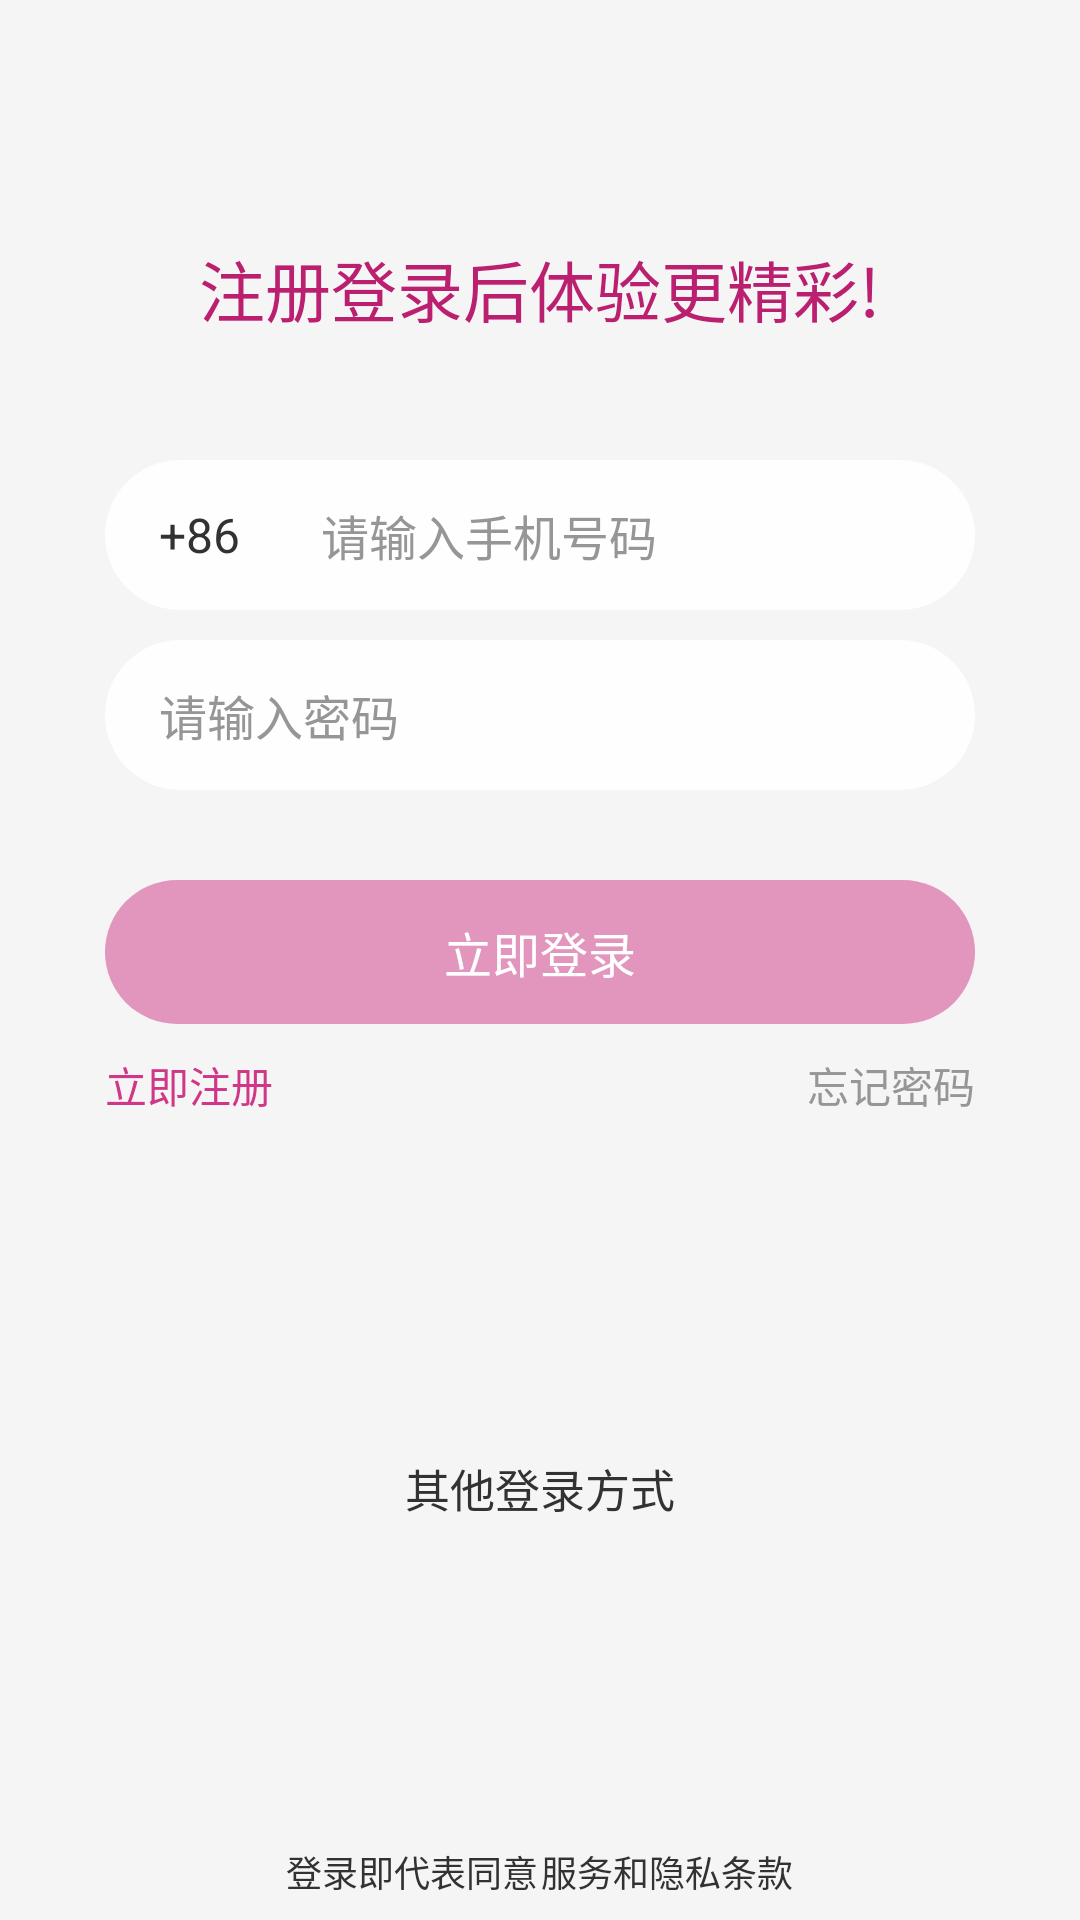

This screen was rendered from an Android layout file. Write that file and the resources it references.
<!-- AndroidManifest.xml: application theme AppTheme -->
<!-- res/layout/activity_login.xml -->
<?xml version="1.0" encoding="utf-8"?>
<RelativeLayout
    xmlns:android="http://schemas.android.com/apk/res/android"
    android:layout_width="match_parent"
    android:layout_height="match_parent">

    <ImageView
        android:layout_width="match_parent"
        android:layout_height="match_parent"
        android:scaleType="fitXY"
        android:src="@mipmap/bg_login"
        />


    <LinearLayout
        android:id="@+id/tip_group"
        android:layout_width="wrap_content"
        android:layout_height="17dp"
        android:layout_alignParentBottom="true"
        android:layout_centerHorizontal="true"
        android:layout_marginBottom="8dp"
        android:orientation="horizontal"
        >

        <TextView
            android:layout_width="wrap_content"
            android:layout_height="match_parent"
            android:text="@string/login_tip_1"
            android:textColor="@color/textColor"
            android:textSize="12sp"
            />

        <TextView
            android:id="@+id/btn_tip"
            android:layout_width="wrap_content"
            android:layout_height="match_parent"
            android:layout_marginLeft="1dp"
            android:background="@drawable/login_tip"
            android:onClick="loginClick"
            android:text="@string/login_tip_2"
            android:textColor="@color/textColor"
            android:textSize="12sp"
            />
    </LinearLayout>

    <android.support.v7.widget.RecyclerView
        android:id="@+id/recyclerView"
        android:layout_width="wrap_content"
        android:layout_height="50dp"
        android:layout_above="@id/tip_group"
        android:layout_centerInParent="true"
        android:layout_marginBottom="30dp"
        android:layout_marginTop="30dp"
        android:overScrollMode="never"
        />

    <LinearLayout
        android:id="@+id/other_login_tip"
        android:layout_width="wrap_content"
        android:layout_height="20dp"
        android:layout_above="@id/recyclerView"
        android:layout_centerHorizontal="true"
        android:orientation="horizontal"
        >

        <View
            android:layout_width="75dp"
            android:layout_height="match_parent"
            android:background="@drawable/login_line"
            />

        <TextView
            android:layout_width="wrap_content"
            android:layout_height="match_parent"
            android:layout_marginLeft="10dp"
            android:layout_marginRight="10dp"
            android:gravity="center_vertical"
            android:text="@string/login_other_type"
            android:textColor="@color/textColor"
            android:textSize="15sp"
            />

        <View
            android:layout_width="75dp"
            android:layout_height="match_parent"
            android:background="@drawable/login_line"
            />
    </LinearLayout>


    <TextView
        android:id="@+id/tip"
        android:layout_width="wrap_content"
        android:layout_height="wrap_content"
        android:layout_centerHorizontal="true"
        android:layout_marginTop="80dp"
        android:text="@string/login_tip_3"
        android:textColor="@color/lg_textColor"
        android:textSize="22sp"
        />

    <LinearLayout
        android:layout_width="match_parent"
        android:layout_height="wrap_content"
        android:layout_below="@+id/tip"
        android:layout_centerHorizontal="true"
        android:layout_marginLeft="35dp"
        android:layout_marginRight="35dp"
        android:layout_marginTop="41dp"
        android:orientation="vertical">

        <LinearLayout
            android:layout_width="match_parent"
            android:layout_height="50dp"
            android:background="@drawable/login_input"
            >

            <TextView
                android:layout_width="wrap_content"
                android:layout_height="match_parent"
                android:gravity="center_vertical|right"
                android:minWidth="45dp"
                android:text="+86"
                android:textColor="@color/textColor"
                android:textSize="16sp"
                />

            <ImageView
                android:layout_width="12dp"
                android:layout_height="wrap_content"
                android:layout_gravity="center_vertical"
                android:layout_marginLeft="5dp"
                android:adjustViewBounds="true"
                android:src="@mipmap/icon_login_down"
                />

            <EditText
                android:id="@+id/edit_phone"
                android:layout_width="match_parent"
                android:layout_height="match_parent"
                android:layout_marginLeft="10dp"
                android:layout_marginRight="15dp"
                android:background="@null"
                android:gravity="center_vertical|left"
                android:hint="@string/login_input_phone"
                android:inputType="number"
                android:maxLength="11"
                android:singleLine="true"
                android:textColor="@color/textColor"
                android:textColorHint="@color/gray1"
                android:textSize="16sp"
                />
        </LinearLayout>

        <LinearLayout
            android:layout_width="match_parent"
            android:layout_height="50dp"
            android:layout_marginTop="10dp"
            android:background="@drawable/login_input"
            >

            <EditText
                android:id="@+id/edit_pwd"
                android:layout_width="match_parent"
                android:layout_height="match_parent"
                android:layout_marginLeft="18dp"
                android:layout_marginRight="15dp"
                android:background="@null"
                android:gravity="center_vertical|left"
                android:hint="@string/login_input_pwd"
                android:inputType="textPassword"
                android:singleLine="true"
                android:textColor="@color/textColor"
                android:textColorHint="@color/gray1"
                android:textSize="16sp"
                />

        </LinearLayout>

        <TextView
            android:id="@+id/btn_login"
            android:layout_width="match_parent"
            android:layout_height="48dp"
            android:layout_marginTop="30dp"
            android:background="@drawable/login_btn"
            android:enabled="false"
            android:gravity="center"
            android:onClick="loginClick"
            android:text="@string/login_immediately_login"
            android:textColor="@color/white"
            android:textSize="16sp"
            />

        <RelativeLayout
            android:layout_width="match_parent"
            android:layout_height="wrap_content"
            android:layout_marginTop="10dp"
            >

            <TextView
                android:id="@+id/btn_register"
                android:layout_width="wrap_content"
                android:layout_height="wrap_content"
                android:onClick="loginClick"
                android:text="@string/login_immediately_register"
                android:textColor="@color/global"
                android:textSize="14sp"
                />

            <TextView
                android:id="@+id/btn_forget_pwd"
                android:layout_width="wrap_content"
                android:layout_height="wrap_content"
                android:layout_alignParentRight="true"
                android:onClick="loginClick"
                android:text="@string/login_forget_pwd"
                android:textColor="@color/gray1"
                android:textSize="14sp"
                />
        </RelativeLayout>
    </LinearLayout>
</RelativeLayout>
<!-- resources referenced by this layout -->
<resources>
  <color name="global">#d03786</color>
  <color name="gray1">#969696</color>
  <color name="lg_textColor">#bb1f6f</color>
  <color name="textColor">#323232</color>
  <color name="white">#fff</color>
  <!-- drawable login_btn (drawable) -->
  <?xml version="1.0" encoding="utf-8"?>
  <selector xmlns:android="http://schemas.android.com/apk/res/android">
      <item android:state_enabled="false">
          <shape>
              <corners android:radius="24dp"/>
              <solid android:color="#80d03786"/>
          </shape>
      </item>
      <item android:state_enabled="true" android:state_pressed="false">
          <shape>
              <corners android:radius="24dp"/>
              <solid android:color="@color/global"/>
          </shape>
      </item>
      <item android:state_enabled="true" android:state_pressed="true">
          <shape>
              <corners android:radius="24dp"/>
              <solid android:color="@color/yellow2"/>
          </shape>
      </item>
  </selector>
  <!-- drawable login_input (drawable) -->
  <?xml version="1.0" encoding="utf-8"?>
  <shape xmlns:android="http://schemas.android.com/apk/res/android">
      <corners android:radius="25dp"/>
      <solid android:color="#fefefe"/>
  </shape>
  <string name="login_forget_pwd">忘记密码</string>
  <string name="login_immediately_login">立即登录</string>
  <string name="login_immediately_register">立即注册</string>
  <string name="login_input_phone">请输入手机号码</string>
  <string name="login_input_pwd">请输入密码</string>
  <string name="login_other_type">其他登录方式</string>
  <string name="login_tip_1">登录即代表同意</string>
  <string name="login_tip_2">服务和隐私条款</string>
  <string name="login_tip_3">注册登录后体验更精彩!</string>
  <style name="AppTheme" parent="BaseAppTheme" />
  <color name="yellow2">#bb1f6f</color>
  <style name="BaseAppTheme" parent="AppTheme.Base">
          <item name="colorPrimary">@color/colorPrimary</item>
          <item name="colorPrimaryDark">@color/colorPrimaryDark</item>
          <item name="colorAccent">@color/colorAccent</item>
          <item name="android:colorBackground">@color/background</item>
      </style>
  <style name="AppTheme.Base" parent="Theme.AppCompat.Light">
          <item name="windowActionBar">false</item>
          <item name="windowNoTitle">true</item>
          <item name="android:windowTranslucentStatus">true</item>
      </style>
  <color name="colorPrimary">@color/global</color>
  <color name="colorPrimaryDark">@color/global</color>
  <color name="colorAccent">@color/global</color>
  <color name="background">@color/gray2</color>
  <color name="gray2">#f5f5f5</color>
</resources>
